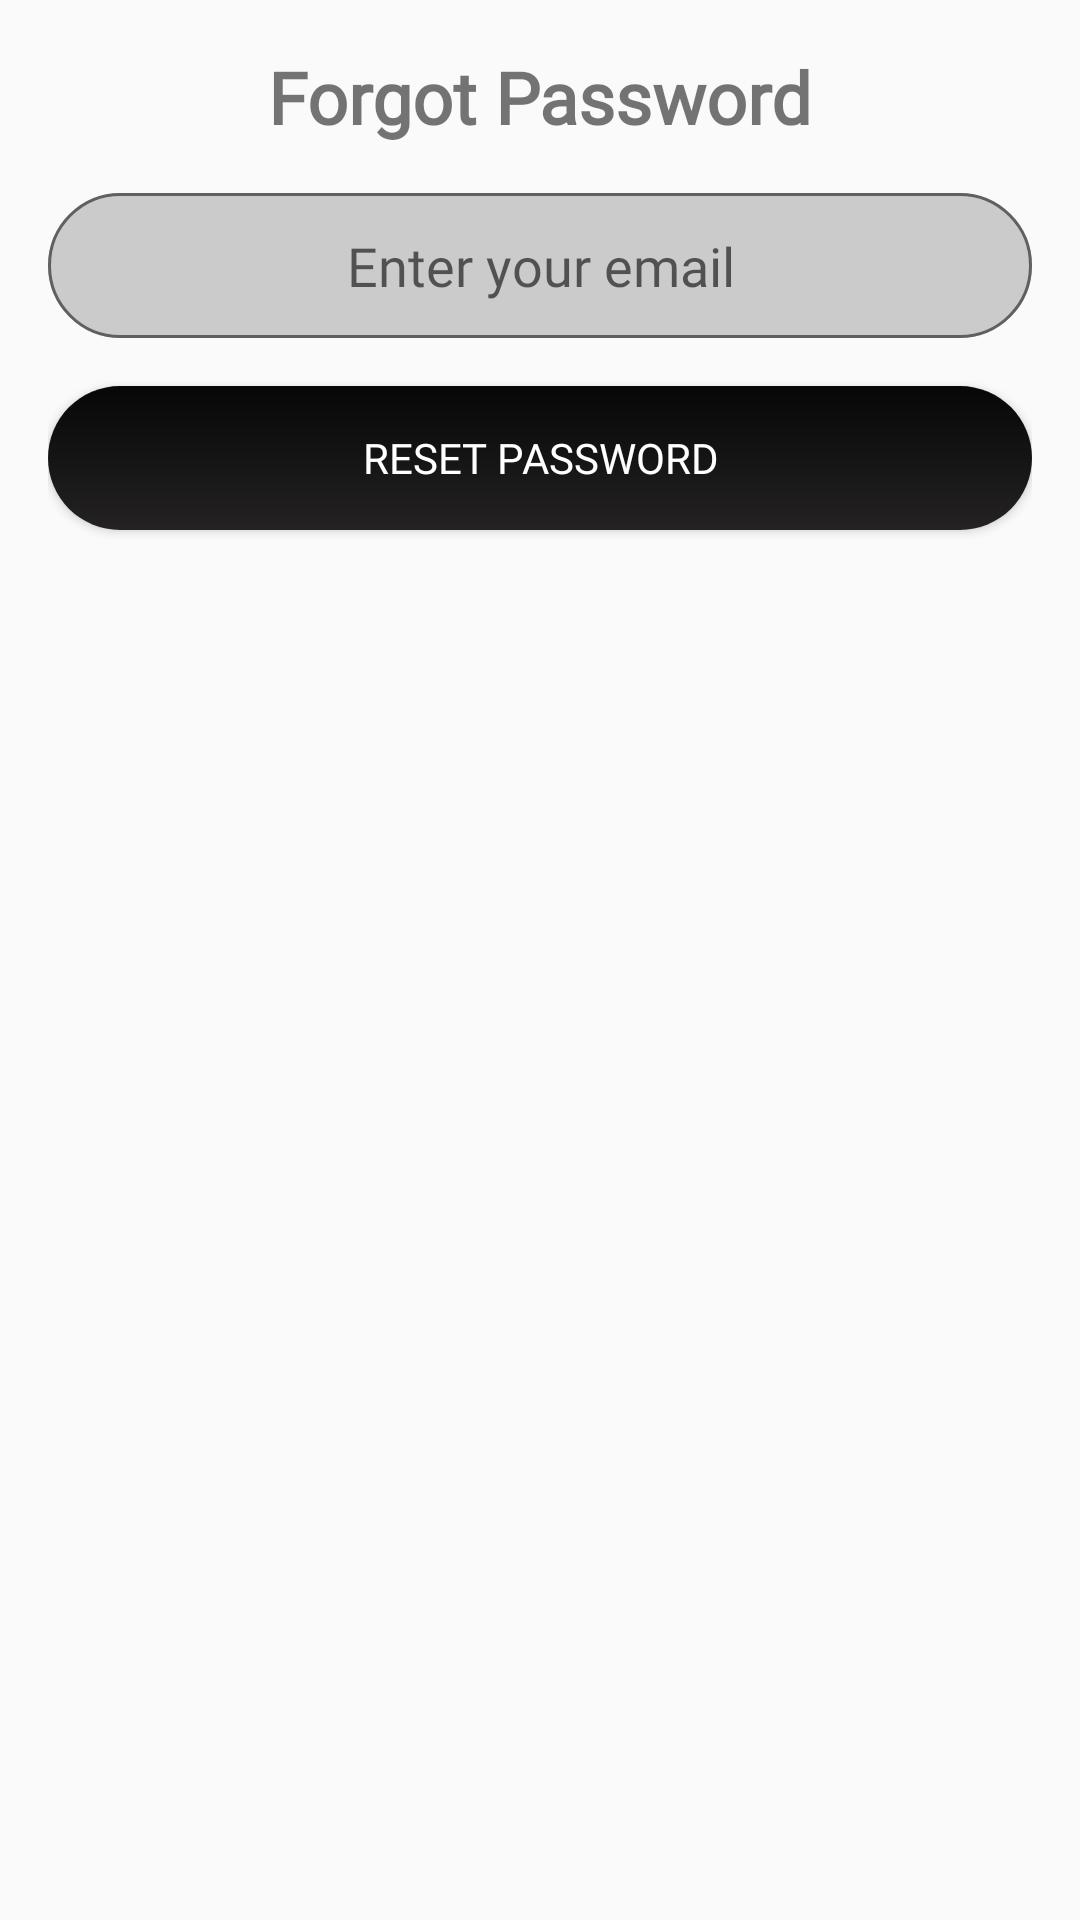

Reconstruct the res/layout file that produces this screen, plus the resources it refers to.
<!-- AndroidManifest.xml: application theme Theme.Project -->
<!-- res/layout/forgot_password_dialog.xml -->
<?xml version="1.0" encoding="utf-8"?>
<LinearLayout xmlns:android="http://schemas.android.com/apk/res/android"
    android:layout_width="match_parent"
    android:layout_height="wrap_content"
    android:orientation="vertical"
    android:padding="16dp">

    <TextView
        android:layout_width="wrap_content"
        android:layout_height="wrap_content"
        android:fontFamily="@font/dm_sans_black"
        android:text="Forgot Password"
        android:textSize="24sp"
        android:textStyle="bold"
        android:layout_gravity="center"
        android:layout_marginBottom="16dp"/>

    <EditText
        android:id="@+id/emailInput"
        android:layout_width="match_parent"
        android:background="@drawable/edittexttheme"
        android:gravity="center"
        android:fontFamily="@font/dm_sans_black"
        android:padding="12dp"
        android:layout_height="wrap_content"
        android:hint="Enter your email"
        android:layout_marginBottom="16dp"/>

    <Button
        android:id="@+id/btnResetPassword"
        android:layout_width="match_parent"
        android:background="@drawable/login_button"
        android:textColor="@color/white"
        android:fontFamily="@font/dm_sans_black"
        android:layout_height="wrap_content"
        android:text="Reset Password"/>
</LinearLayout>
<!-- resources referenced by this layout -->
<resources>
  <!-- drawable edittexttheme (drawable) -->
  <layer-list xmlns:android="http://schemas.android.com/apk/res/android">
      <item
          android:left="0dp"
          android:right="0dp"
          android:top="0dp"
          android:bottom="0dp">
          <shape android:shape="rectangle">
              <corners android:radius="50sp" />
              <solid android:color="#30000000"/> 
          </shape>
      </item>
      <item>
          <shape android:shape="rectangle">
              <solid android:color="@android:color/transparent" />
              <stroke
                  android:width="1dp"
                  android:color="#645F5F" />
              <size
                  android:width="300dp"
                  android:height="45dp" />
              <corners android:radius="50sp" />
          </shape>
      </item>
  </layer-list>
  <!-- drawable login_button (drawable) -->
  <shape xmlns:android="http://schemas.android.com/apk/res/android"
      android:shape="rectangle">
      <gradient
          android:startColor="#070707"
          android:endColor="#242222"
          android:angle="270" />
      <corners android:radius="25dp" />
  </shape>
  <style name="Theme.Project" parent="Base.Theme.Project" />
  <style name="Base.Theme.Project" parent="Theme.AppCompat.DayNight.NoActionBar">
          <item name="colorPrimary">#E71919</item>
          <item name="colorPrimaryDark">#E71919</item>
          <item name="colorAccent">#E71919</item>
      </style>
  <!-- not gathered from this repository: default colours our renderer supplied (Android Studio template values) -->
  <color name="white">#FFFFFFFF</color>
</resources>
